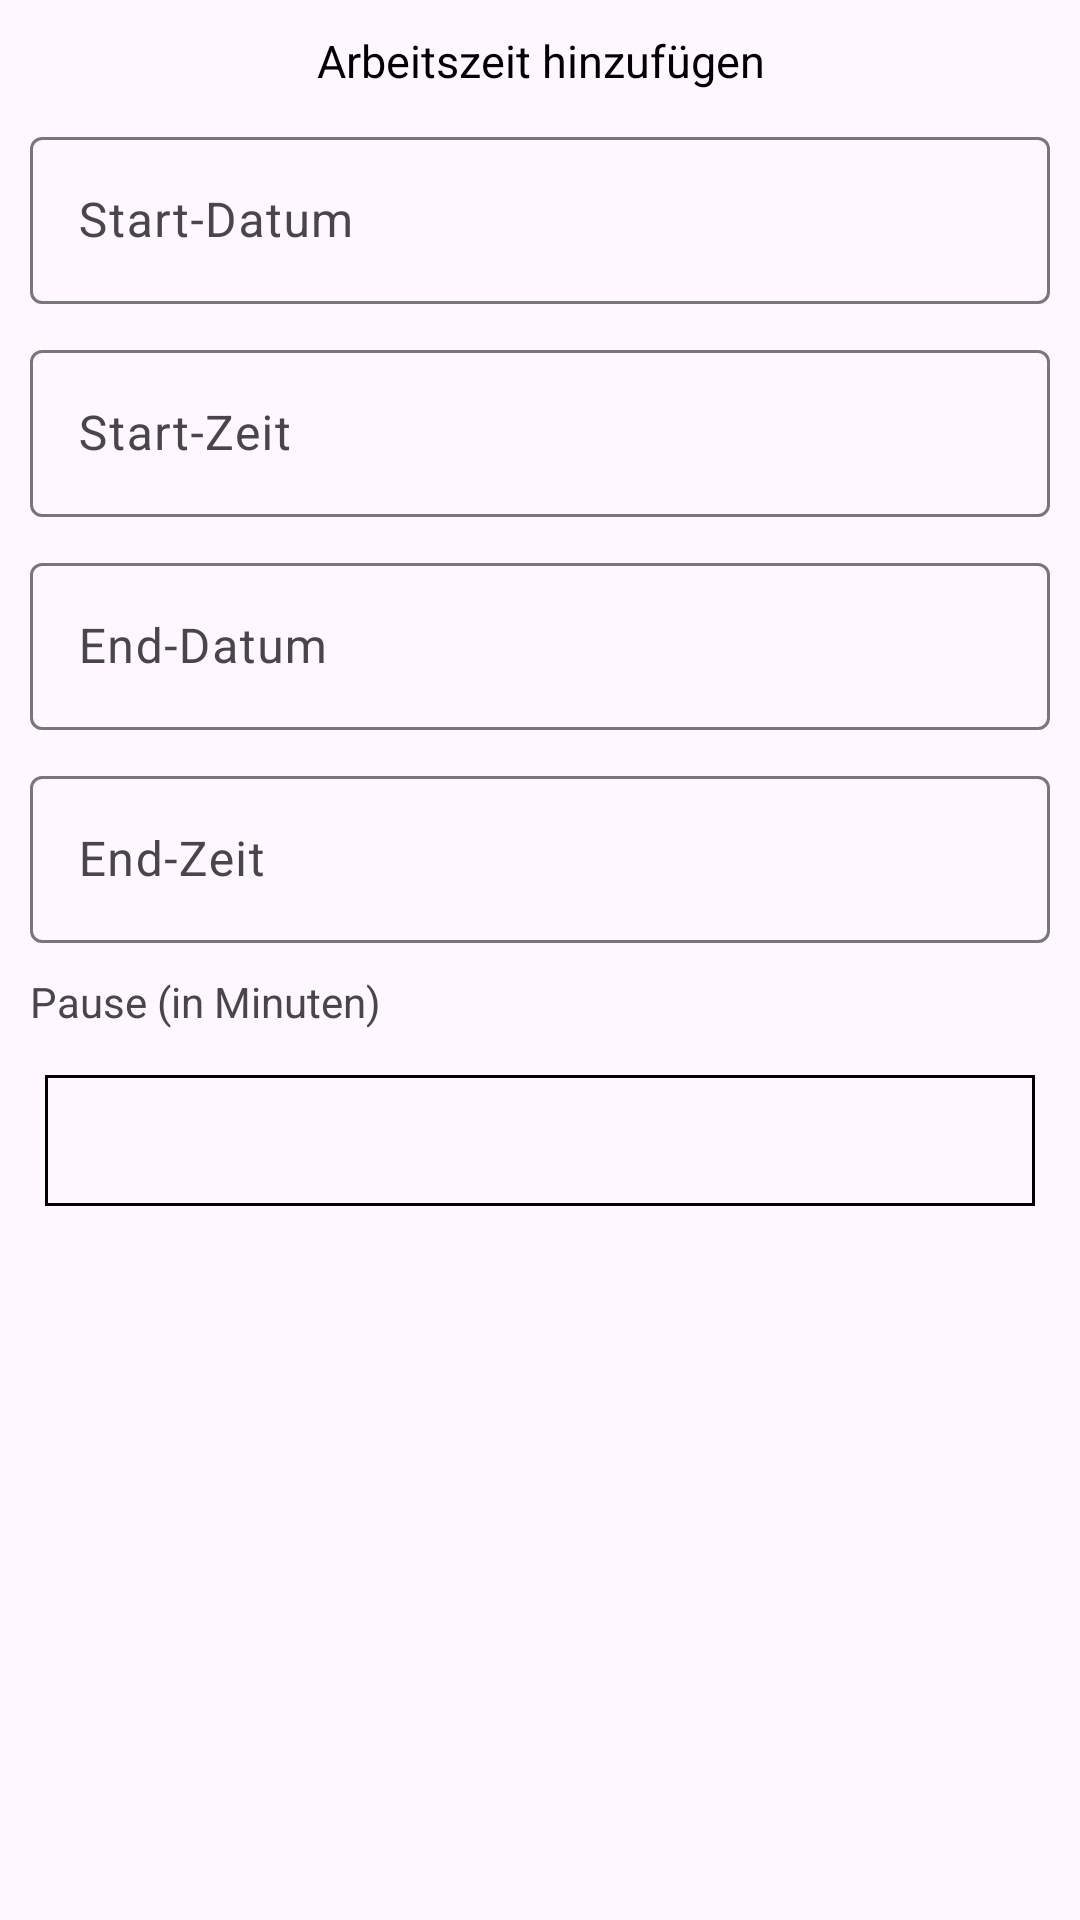

Android layout source for this screen:
<!-- AndroidManifest.xml: application theme Theme.WHD -->
<!-- res/layout/dialog_add_list_item.xml -->
<?xml version="1.0" encoding="utf-8"?>
<LinearLayout
    xmlns:android="http://schemas.android.com/apk/res/android"
    android:layout_width="match_parent"
    android:layout_height="wrap_content"
    android:orientation="vertical">

    <TextView
        android:id="@+id/gui_TextView_AddRecord_Title"
        android:layout_width="match_parent"
        android:layout_height="wrap_content"
        android:layout_margin="@dimen/dimension_List_ItemListElement_DefaultMargin"
        android:gravity="center"
        android:text="@string/gui_AddListItem_Title"
        android:textColor="@color/color_BLACK"
        android:textSize="@dimen/dimen_TextSize_Default"/>

    <com.google.android.material.textfield.TextInputLayout
        android:id="@+id/gui_TextInputLayout_DateStart"
        android:layout_width="match_parent"
        android:layout_height="wrap_content"
        android:layout_marginLeft="@dimen/dimension_List_ItemListElement_DefaultMargin"
        android:layout_marginRight="@dimen/dimension_List_ItemListElement_DefaultMargin"
        android:hint="Start-Datum">

        <com.google.android.material.textfield.TextInputEditText
            android:id="@+id/gui_TextInputEditText_DateStart"
            android:layout_width="match_parent"
            android:layout_height="wrap_content"
            android:focusable="false"
            android:clickable="true" />

    </com.google.android.material.textfield.TextInputLayout>

    <com.google.android.material.textfield.TextInputLayout
        android:id="@+id/gui_TextInputLayout_TimeStart"
        android:layout_width="match_parent"
        android:layout_height="wrap_content"
        android:layout_marginLeft="@dimen/dimension_List_ItemListElement_DefaultMargin"
        android:layout_marginRight="@dimen/dimension_List_ItemListElement_DefaultMargin"
        android:layout_marginTop="@dimen/dimension_List_ItemListElement_DefaultMargin"
        android:hint="Start-Zeit">

        <com.google.android.material.textfield.TextInputEditText
            android:id="@+id/gui_TextInputEditText_TimeStart"
            android:layout_width="match_parent"
            android:layout_height="wrap_content"
            android:focusable="false" />

    </com.google.android.material.textfield.TextInputLayout>

    <com.google.android.material.textfield.TextInputLayout
        android:id="@+id/gui_TextInputLayout_DateEnd"
        android:layout_width="match_parent"
        android:layout_height="wrap_content"
        android:layout_marginLeft="@dimen/dimension_List_ItemListElement_DefaultMargin"
        android:layout_marginRight="@dimen/dimension_List_ItemListElement_DefaultMargin"
        android:layout_marginTop="@dimen/dimension_List_ItemListElement_DefaultMargin"
        android:hint="End-Datum">
        <com.google.android.material.textfield.TextInputEditText
            android:id="@+id/gui_TextInputEditText_DateEnd"
            android:layout_width="match_parent"
            android:layout_height="wrap_content"
            android:focusable="false" />
    </com.google.android.material.textfield.TextInputLayout>

    <com.google.android.material.textfield.TextInputLayout
        android:id="@+id/gui_TextInputLayout_TimeEnd"
        android:layout_width="match_parent"
        android:layout_height="wrap_content"
        android:layout_marginLeft="@dimen/dimension_List_ItemListElement_DefaultMargin"
        android:layout_marginRight="@dimen/dimension_List_ItemListElement_DefaultMargin"
        android:layout_marginTop="@dimen/dimension_List_ItemListElement_DefaultMargin"
        android:hint="End-Zeit">

        <com.google.android.material.textfield.TextInputEditText
            android:id="@+id/gui_TextInputEditText_TimeEnd"
            android:layout_width="match_parent"
            android:layout_height="wrap_content"
            android:focusable="false" />

    </com.google.android.material.textfield.TextInputLayout>

    <TextView
        android:layout_width="wrap_content"
        android:layout_height="wrap_content"
        android:layout_marginLeft="@dimen/dimension_List_ItemListElement_DefaultMargin"
        android:layout_marginRight="@dimen/dimension_List_ItemListElement_DefaultMargin"
        android:layout_marginTop="@dimen/dimension_List_ItemListElement_DefaultMargin"
        android:text="Pause (in Minuten)" />

    <EditText
        android:id="@+id/gui_EditText_addListItem_BreakMinutes"
        android:layout_width="match_parent"
        android:layout_height="wrap_content"

        android:layout_marginRight="@dimen/dimen_Margin_ElementDistance_EdgeDefault"
        android:layout_marginLeft="@dimen/dimen_Margin_ElementDistance_EdgeDefault"
        android:layout_marginTop="@dimen/dimen_Margin_ElementDistance_EdgeDefault"
        android:background="@drawable/background_default_icon_design"
        android:textSize="25sp"
        android:inputType="numberSigned"/>

</LinearLayout>
<!-- resources referenced by this layout -->
<resources>
  <color name="color_BLACK">#000000</color>
  <dimen name="dimen_Margin_ElementDistance_EdgeDefault">15dp</dimen>
  <dimen name="dimen_TextSize_Default">15sp</dimen>
  <dimen name="dimension_List_ItemListElement_DefaultMargin">10dp</dimen>
  <!-- drawable background_default_icon_design (drawable) -->
  <?xml version="1.0" encoding="utf-8"?>
  <shape xmlns:android="http://schemas.android.com/apk/res/android">
      <solid android:color="#00000000"/>
      <stroke android:width="1dp" android:color="#000000"/>
      <padding android:top="5dp" android:right="5dp" android:bottom="5dp" android:left="5dp"/>
  </shape>
  <string name="gui_AddListItem_Title">Arbeitszeit hinzufügen</string>
  <style name="Theme.WHD" parent="Base.Theme.WHD" />
  <style name="Base.Theme.WHD" parent="Theme.Material3.DayNight.NoActionBar">
          
          
      </style>
</resources>
